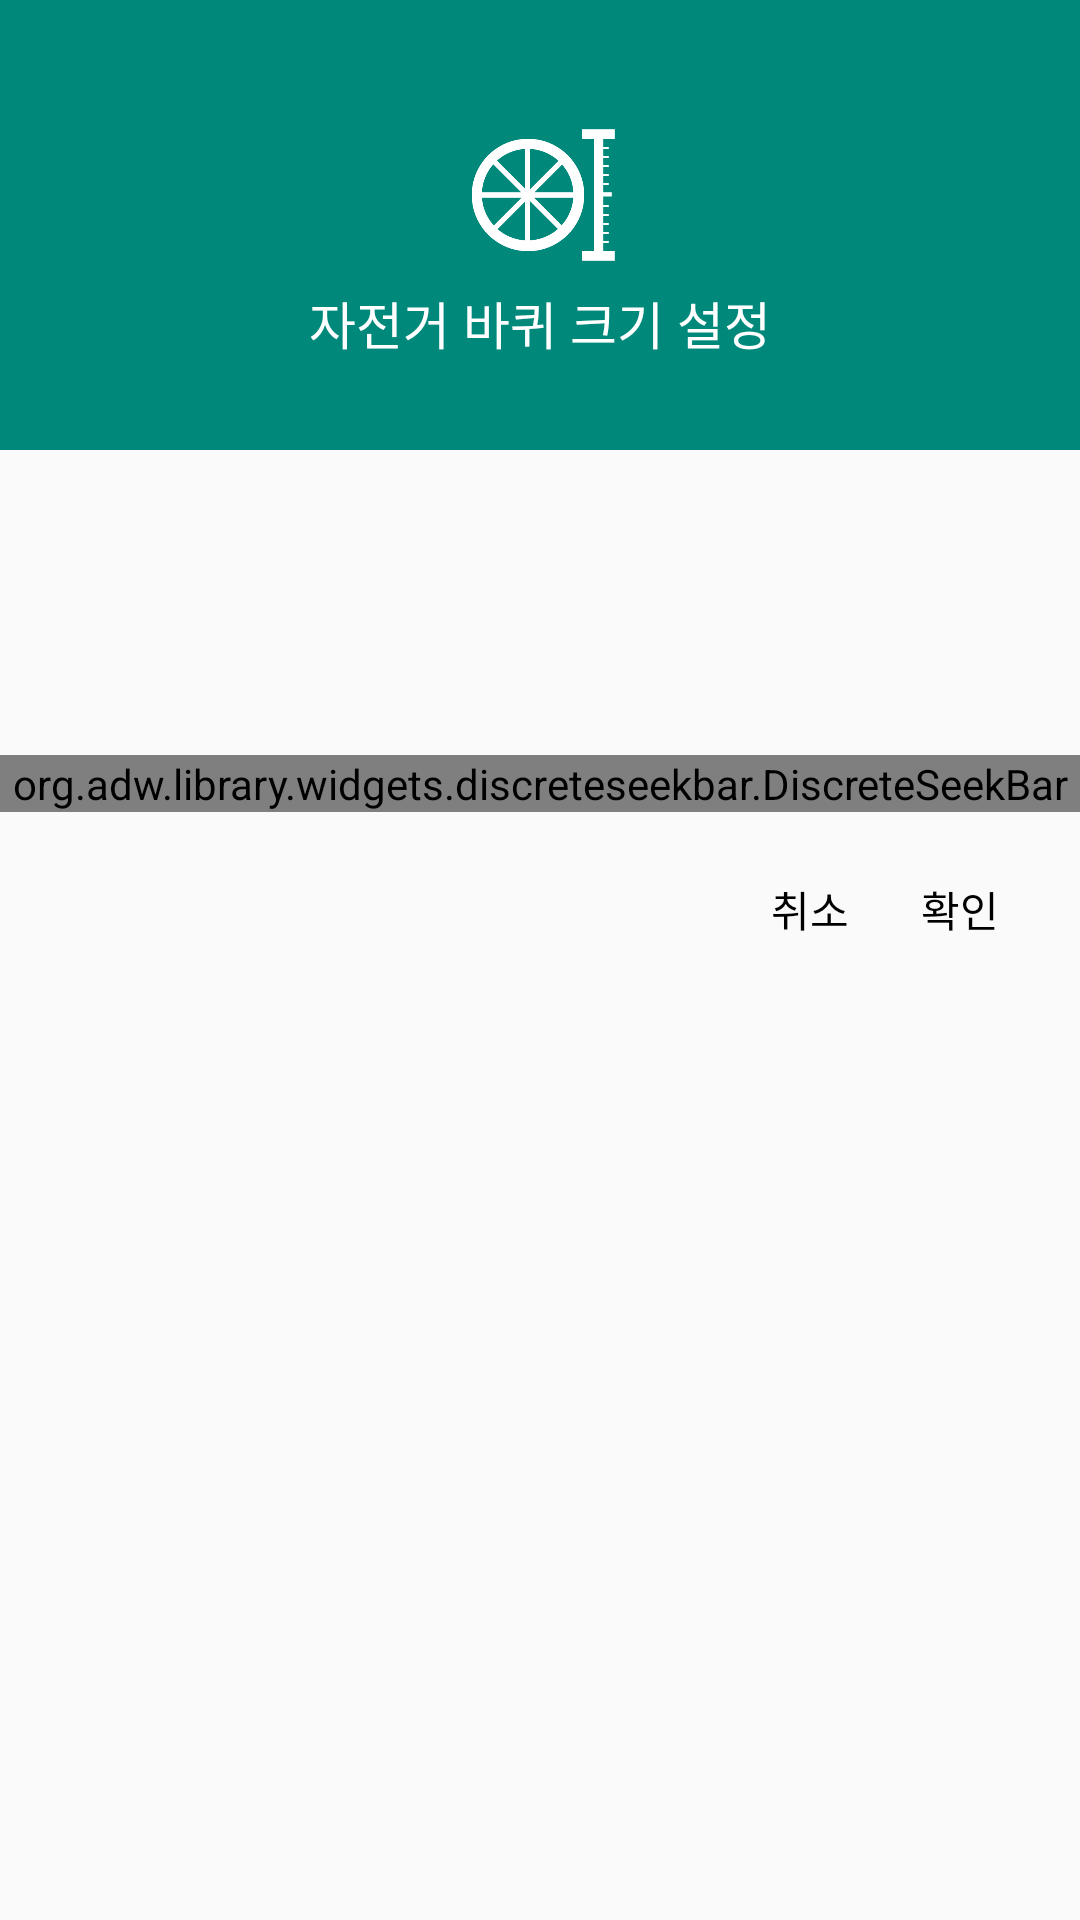

Produce the Android XML layout that renders to this screen, including the resource entries it uses.
<!-- AndroidManifest.xml: application theme AppTheme.NoActionBar -->
<!-- res/layout/dialog_setting_bike_radius.xml -->
<?xml version="1.0" encoding="utf-8"?>
<LinearLayout xmlns:android="http://schemas.android.com/apk/res/android"
    xmlns:app="http://schemas.android.com/apk/res-auto"
    android:layout_width="match_parent"
    android:layout_height="wrap_content"
    android:orientation="vertical">


    <FrameLayout
        android:layout_width="match_parent"
        android:layout_height="150dp"
        android:background="@color/dialog_background">

        <ImageView
            android:layout_width="50dp"
            android:layout_height="50dp"
            android:layout_gravity="center"
            android:layout_marginBottom="10dp"
            android:src="@drawable/ic_bike_size"
            android:tint="@color/white" />

        <TextView
            android:layout_width="wrap_content"
            android:layout_height="wrap_content"
            android:layout_gravity="center_horizontal|bottom"
            android:layout_marginBottom="30dp"
            android:text="자전거 바퀴 크기 설정"
            android:textColor="@color/white"
            android:textSize="17sp" />
    </FrameLayout>

    <TextView
        android:id="@+id/setting_bike_radius"
        android:layout_width="wrap_content"
        android:layout_height="wrap_content"
        android:layout_gravity="center"
        android:layout_marginTop="20dp"
        android:textSize="50sp" />

    <org.adw.library.widgets.discreteseekbar.DiscreteSeekBar
        android:id="@+id/setting_bike_seekbar"
        android:layout_width="match_parent"
        android:layout_height="wrap_content"
        android:layout_marginBottom="15dp"
        android:layout_marginTop="15dp"
        app:dsb_indicatorColor="@color/colorPrimary"
        app:dsb_max="30"
        app:dsb_min="15"
        app:dsb_progressColor="@color/colorPrimary"
        app:dsb_value="27" />

    <LinearLayout
        android:layout_width="wrap_content"
        android:layout_height="wrap_content"
        android:layout_gravity="right"
        android:layout_marginBottom="20dp"
        android:layout_marginRight="20dp"
        android:orientation="horizontal">

        <TextView
            android:id="@+id/setting_bike_cancel"
            android:layout_width="wrap_content"
            android:layout_height="wrap_content"
            android:layout_marginRight="5dp"
            android:padding="7dp"
            android:text="취소"
            android:textColor="@color/black" />

        <TextView
            android:id="@+id/setting_bike_ok"
            android:layout_width="wrap_content"
            android:layout_height="wrap_content"
            android:layout_marginLeft="5dp"
            android:padding="7dp"
            android:text="확인"
            android:textColor="@color/black" />

    </LinearLayout>


</LinearLayout>
<!-- resources referenced by this layout -->
<resources>
  <color name="black">#000000</color>
  <color name="colorPrimary">#FF64FFDA</color>
  <color name="dialog_background">#00897B</color>
  <color name="white">#ffffff</color>
  <!-- drawable ic_bike_size: png bitmap (drawable, 10058 bytes) -->
  <style name="AppTheme.NoActionBar" parent="Theme.AppCompat.Light.NoActionBar">
          <item name="android:windowDrawsSystemBarBackgrounds">true</item>
          <item name="android:windowTranslucentStatus">true</item>
          <item name="android:statusBarColor">@android:color/transparent</item>
      </style>
</resources>
